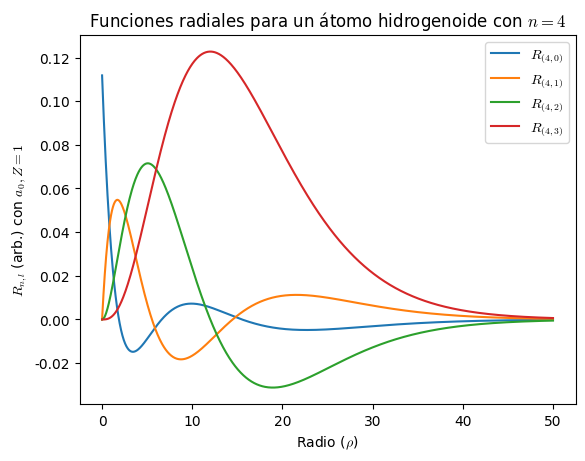

The matplotlib source for this figure:
from scipy.special import assoc_laguerre, genlaguerre
import matplotlib.pyplot as plt
import numpy as np
from math import factorial
rc_update = {'font.family': 'Times New Roman', 'mathtext.fontset': 'cm'}
plt.rcParams.update(rc_update)

r = np.linspace(0, 50, 1000)
fig, ax = plt.subplots()

for n in range(4, 5):
	for L in range(0, n):
		rho = 2 * r / n # a0, Z = 1
		normalization = np.sqrt((2 / n)**3 * factorial(n - L - 1) / (2 * n * factorial(n + 1)))
		Rnl = normalization * np.e**(-rho / 2) * rho**L * assoc_laguerre(rho, n=n - L - 1, k=2 * L + 1)
		ax.plot(r, Rnl, label=f"$R_{{{n,L}}}$")
ax.set(xlabel=r'Radio ($\rho$)', ylabel=r'$R_{n,l}$ (arb.) con $a_0, Z = 1$',
	   title='Funciones radiales para un átomo hidrogenoide con $n = 4$')
ax.legend()
plt.savefig('radiales_n=4.png')
plt.show()
